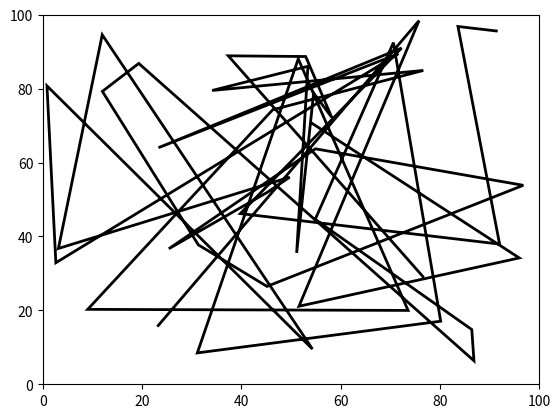

Generate this figure with matplotlib: (Note: this script raises an exception after producing the figure.)
import math
import matplotlib.pyplot as plt
from matplotlib.path import Path
import matplotlib.patches as patches
import numpy


class MyClass:
    def __init__(self):
        self.myVariable = 0

    def to_do(self, my_input):
        pass


def calDist(point1,point2):
    x1, y1 = point1
    x2, y2 = point2
    dist = math.sqrt((x2-x1)**2+(y2-y1)**2)
    return dist


def calAngle(point1, point2, point3):
    x1, y1 = point1
    x2, y2 = point2
    x3, y3 = point3
    ang = math.degrees(math.atan2(y3 - y2, x3 - x2) - math.atan2(y1 - y2, x1 - x2))
    if ang <0:
        ang =ang + 360
        if ang > 180:
            ang = 360-ang
        return ang
    else:
        if ang > 180:
            ang = 360 - ang
        return ang


def maxDist(point1, point2):
    dist = calDist(point1,point2)
    if dist > 20:
        return False
    else:
        return True


def minDist(point1, point2):
    dist = calDist(point1, point2)
    if dist < 2.5:
        return False
    else:
        return True


def maxAngle(point1, point2, point3):
    angle = calAngle(point1, point2, point3)
    if angle < 30:          #ignore angle
        return True
    else:
        return False


def minAngle(point1, point2, point3):
    angle = calAngle(point1, point2, point3)
    if angle < 10:          #little sharp angle
        return True
    else:
        return False


def cumulAngle(point1, point2, point3, lastAngle, cuAngle):
    cuAngle=cuAngle+lastAngle
    if cuAngle > 30:         #cumulative angle
        return False
    else:
        return True

def slope(point1, point2):
    xs1, ys1 = point1
    xs2, ys2 = point2
    m = (ys1-ys2) / (xs1-xs2)
    z = (ys2-ys1) / (xs2-xs1)
    zed=math.atan(z)
    zedx=math.degrees(zed)
    print("angle", zedx)
    print(z)
    print(m)
    return m
coordinates = [(x[0]*100, x[1]*100) for x in numpy.random.rand(45, 2)]
print(coordinates)
codes= [
    Path.MOVETO, Path.LINETO, Path.LINETO, Path.LINETO, Path.LINETO,
    Path.MOVETO, Path.LINETO, Path.LINETO, Path.LINETO, Path.LINETO,
    Path.LINETO, Path.LINETO, Path.LINETO, Path.LINETO, Path.LINETO,
    Path.LINETO, Path.LINETO, Path.LINETO, Path.LINETO, Path.LINETO,
    Path.LINETO, Path.LINETO, Path.LINETO, Path.LINETO, Path.LINETO,
    Path.LINETO, Path.LINETO, Path.LINETO, Path.LINETO, Path.LINETO,
    Path.LINETO, Path.LINETO, Path.LINETO, Path.LINETO, Path.LINETO,
    Path.LINETO, Path.LINETO, Path.LINETO, Path.LINETO, Path.LINETO,
    Path.LINETO, Path.LINETO, Path.LINETO, Path.LINETO, Path.LINETO
]
l1=len(coordinates)
#orginal path
path=Path(coordinates, codes)

fig, ax=plt.subplots()
patch= patches.PathPatch(path, facecolor='none', lw=2)
ax.add_patch(patch)
ax.set_xlim(0, 100)
ax.set_ylim(0, 100)

#3-dot elimination
x1=int((l1)/2)-1
coor2=[]
coor2.append(coordinates[0])
codes2=[]
codes2.append((codes[0]))

for i in range(0, x1):
    coor2.append(coordinates[2*i+1])
    codes2.append(codes[2*i+1])
coor2.append(coordinates[l1-1])
codes2.append((codes[l1-1]))
path2 = Path(coor2, codes2)

fig2, ax2 = plt.subplots()
patch2= patches.PathPatch(path2, facecolor='none', lw=2)
ax2.add_patch(patch)
ax2.set_xlim(0, 100)
ax2.set_ylim(0, 100)

#----------------------------------------------
#Burası Karıştı.Hepsini burda toplamaya çalıştım ancak max distance kontrolü 1den fazla yerde yapılması gerektiğini farkettim.
test=[]
test.append(coordinates[0])
testCode=[]
testCode.append(Path.MOVETO)
for i in range(2,l1-1):
    tfmin=minDist(coordinates[i-1],coordinates[i])
    tfmax=maxDist(coordinates[i-1], coordinates[i])
    if tfmax == True:
        if tfmin== True:
            tfMinAngle = minAngle(coordinates[i-2], coordinates[i-1], coordinates[i])
            tfMaxAngle = maxAngle(coordinates[i-2], coordinates[i-1], coordinates[i])
            if tfMinAngle < True and tfMaxAngle > True:
                test.appent(coordinates[i])
    else:
        test.append(coordinates[i])
ltest=len(test)
for i in range(1,ltest):
    testCode.append(Path.LINETO)

for i in range(1, l1):
    dist = calDist(coordinates[i], coordinates[k])
    if dist > 2.5:
        test.append(coordinates[i])
        testCode.append(Path.LINETO)
        k = i
path3 = Path(test, testCode)
fig3, ax3 = plt.subplots()
patch3 = patches.PathPatch(path3, facecolor='none', lw=2)
ax3.add_patch(patch3)
ax3.set_xlim(0, 100)
ax3.set_ylim(0, 100)
#-------------------------------------------------------

#both check minAngle and minDistance
testAng=[]
testAng.append(coordinates[0])
testAng.append(coordinates[1])
testCodeAng=[]
testCodeAng.append(Path.MOVETO)
testCodeAng.append(Path.LINETO)

for i in range(1, l1):
    if i+2 < l1:
        if minDist(coordinates[i-1], coordinates[i]) == True:
            angThree = calAngle(coordinates[i-1], coordinates[i], coordinates[i+1])
            if angThree > 10:
                if maxDist(coordinates[i-1], coordinates[i]) == True:
                    testAng.append(coordinates[i+2])
                    testCodeAng.append(Path.LINETO)
path4=Path(testAng, testCodeAng)
fig4, ax4 = plt.subplots()
patch4 = patches.PathPatch(path4, facecolor='none', lw=2)
ax4.add_patch(patch4)
ax4.set_xlim(0, 100)
ax4.set_ylim(0, 100)
